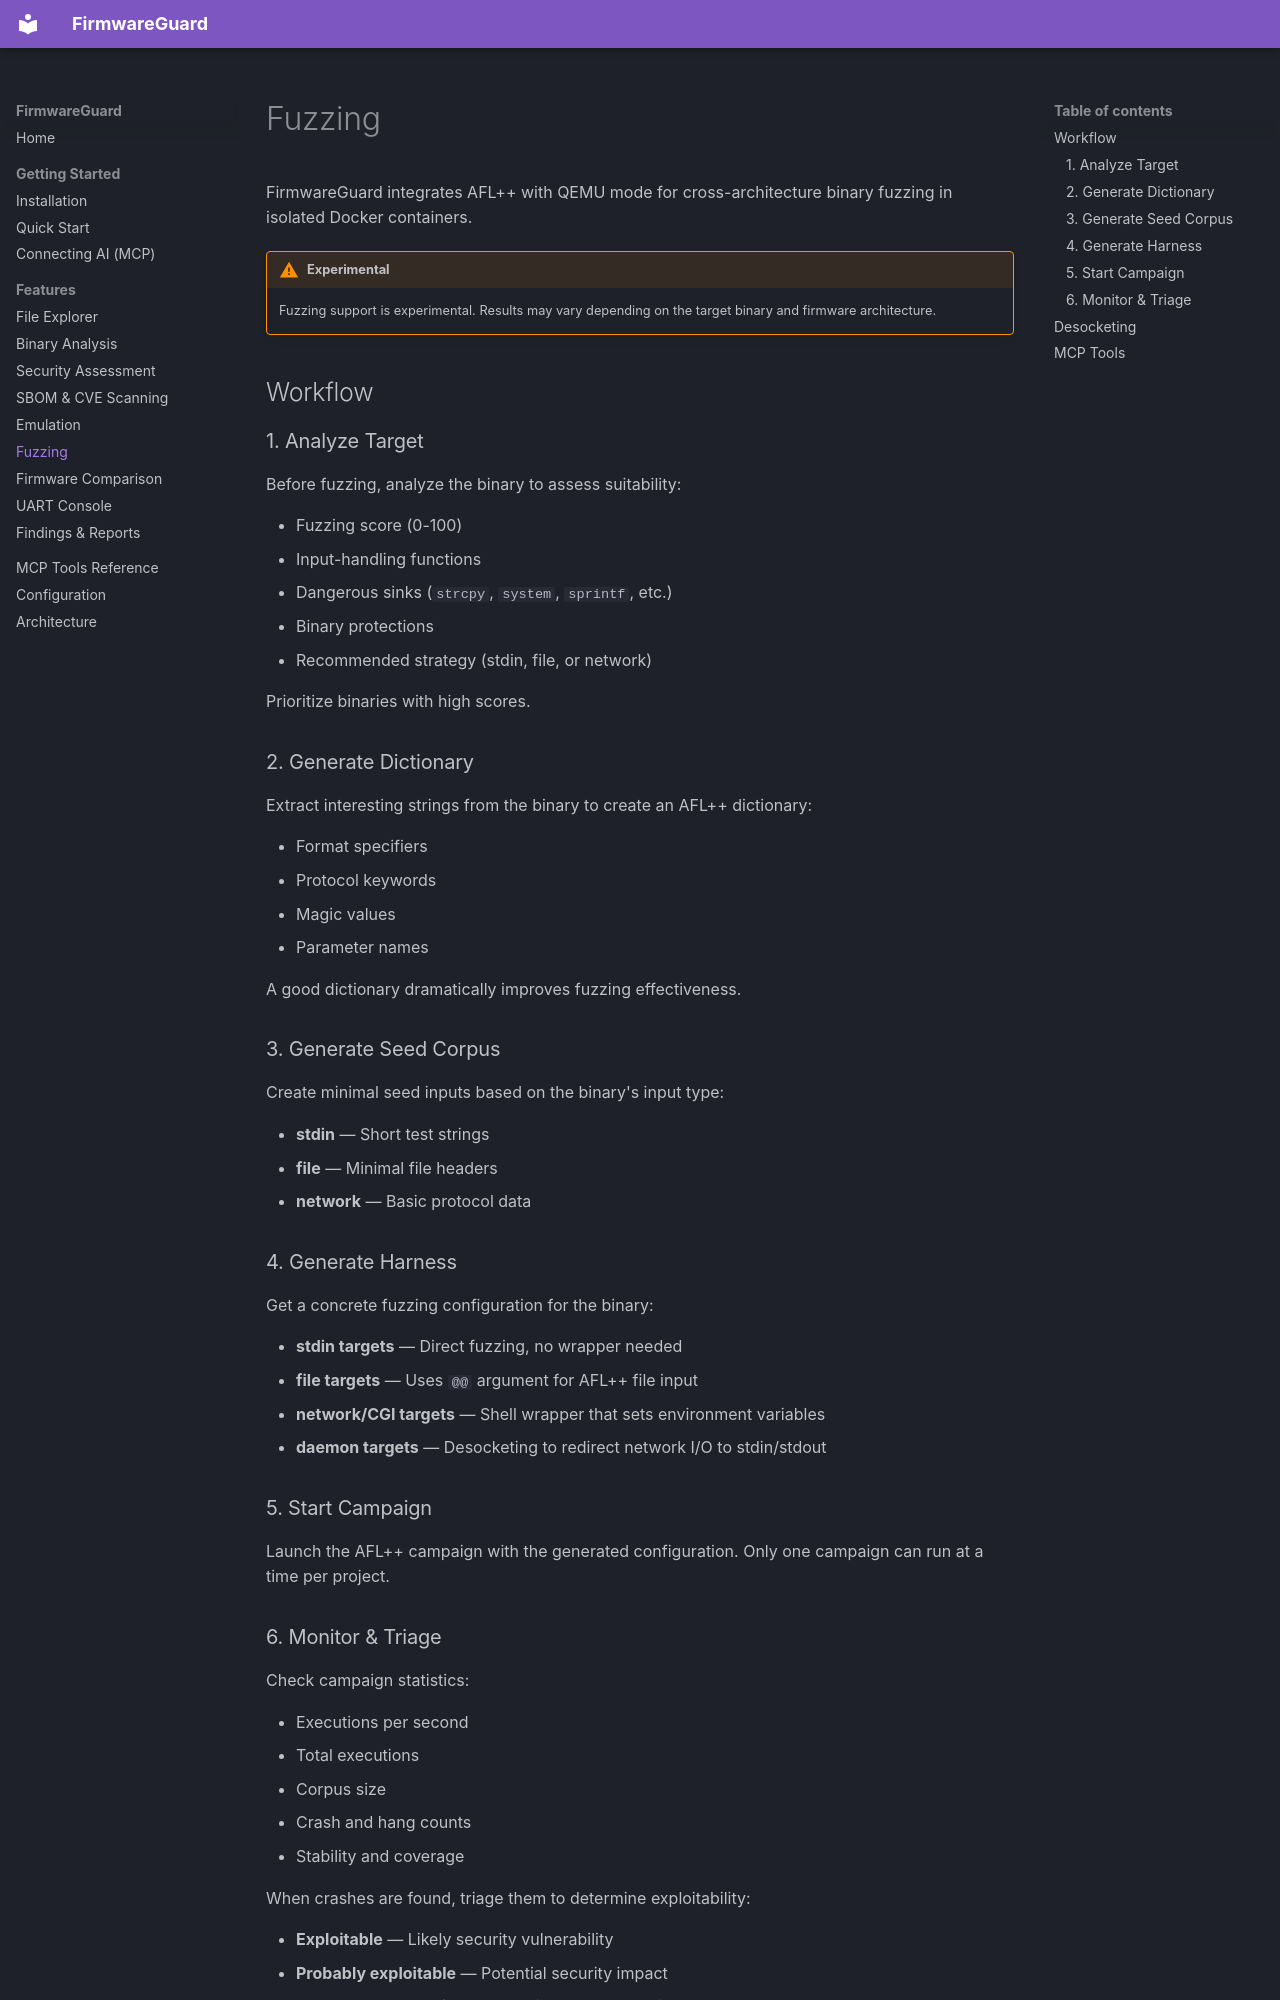

repository: desPWN/firmwareguard · page: features/fuzzing/index.html · generator: mkdocs

# Fuzzing

FirmwareGuard integrates AFL++ with QEMU mode for cross-architecture binary fuzzing in isolated Docker containers.

!!! warning "Experimental"
    Fuzzing support is experimental. Results may vary depending on the target binary and firmware architecture.

## Workflow

### 1. Analyze Target

Before fuzzing, analyze the binary to assess suitability:

- Fuzzing score (0-100)
- Input-handling functions
- Dangerous sinks (`strcpy`, `system`, `sprintf`, etc.)
- Binary protections
- Recommended strategy (stdin, file, or network)

Prioritize binaries with high scores.

### 2. Generate Dictionary

Extract interesting strings from the binary to create an AFL++ dictionary:

- Format specifiers
- Protocol keywords
- Magic values
- Parameter names

A good dictionary dramatically improves fuzzing effectiveness.

### 3. Generate Seed Corpus

Create minimal seed inputs based on the binary's input type:

- **stdin** — Short test strings
- **file** — Minimal file headers
- **network** — Basic protocol data

### 4. Generate Harness

Get a concrete fuzzing configuration for the binary:

- **stdin targets** — Direct fuzzing, no wrapper needed
- **file targets** — Uses `@@` argument for AFL++ file input
- **network/CGI targets** — Shell wrapper that sets environment variables
- **daemon targets** — Desocketing to redirect network I/O to stdin/stdout

### 5. Start Campaign

Launch the AFL++ campaign with the generated configuration. Only one campaign can run at a time per project.

### 6. Monitor & Triage

Check campaign statistics:

- Executions per second
- Total executions
- Corpus size
- Crash and hang counts
- Stability and coverage

When crashes are found, triage them to determine exploitability:

- **Exploitable** — Likely security vulnerability
- **Probably exploitable** — Potential security impact
- **Probably not exploitable** — Unlikely to be exploitable
- **Unknown** — Needs manual analysis
